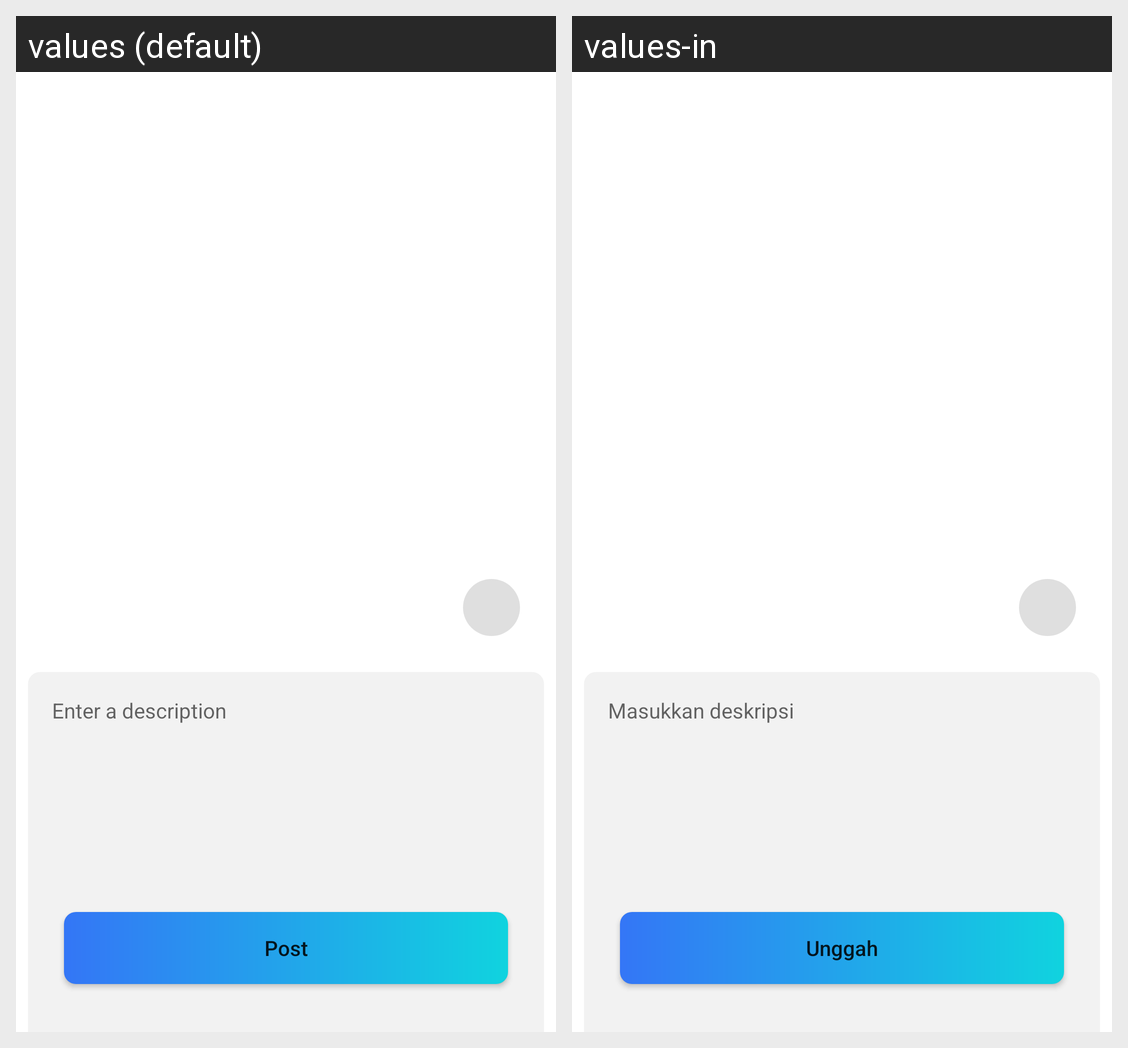

The Android screen above is rendered under two locales of the same app. Produce the string resources it draws, with the default and per-locale values.
Android screen res/layout/activity_post.xml rendered under 2 locales, left to right: values (default), values-in. Device: Nexus 5 (rendered at 1080×1920; each locale shown at half size, 540×960, under a caption strip naming it); theme Theme.StoryApp.
Strings drawn on this screen, with the default value and each locale's value (text and hints the layout hard-codes, and strings that could not be matched under every locale, appear in the picture but are not listed):

enter_description
  values: Enter a description
  values-in: Masukkan deskripsi

post
  values: Post
  values-in: Unggah
